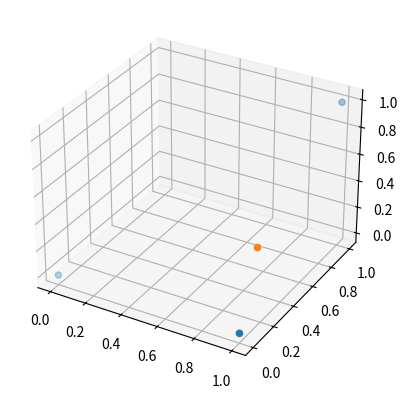

Write the Python code that produced this figure.
import numpy as np
import matplotlib.pyplot as plt

# 3D points
points = np.array([
    [0,0,0],
    [1,0,0],
    [1,1,1]
])

# Plot points
fig = plt.figure()
ax = fig.add_subplot(111, projection='3d')

ax.scatter(points[:,0], points[:,1], points[:,2])

# -------- Rotation about Z-axis --------
theta = np.pi/4   # 45 degree

Rz = np.array([
    [np.cos(theta), -np.sin(theta), 0],
    [np.sin(theta),  np.cos(theta), 0],
    [0, 0, 1]
])

P = np.array([1,0,0])
P_new = Rz @ P

print("Rotated Point:", P_new)

# Plot rotated point
ax.scatter(P_new[0], P_new[1], P_new[2])

plt.show()
